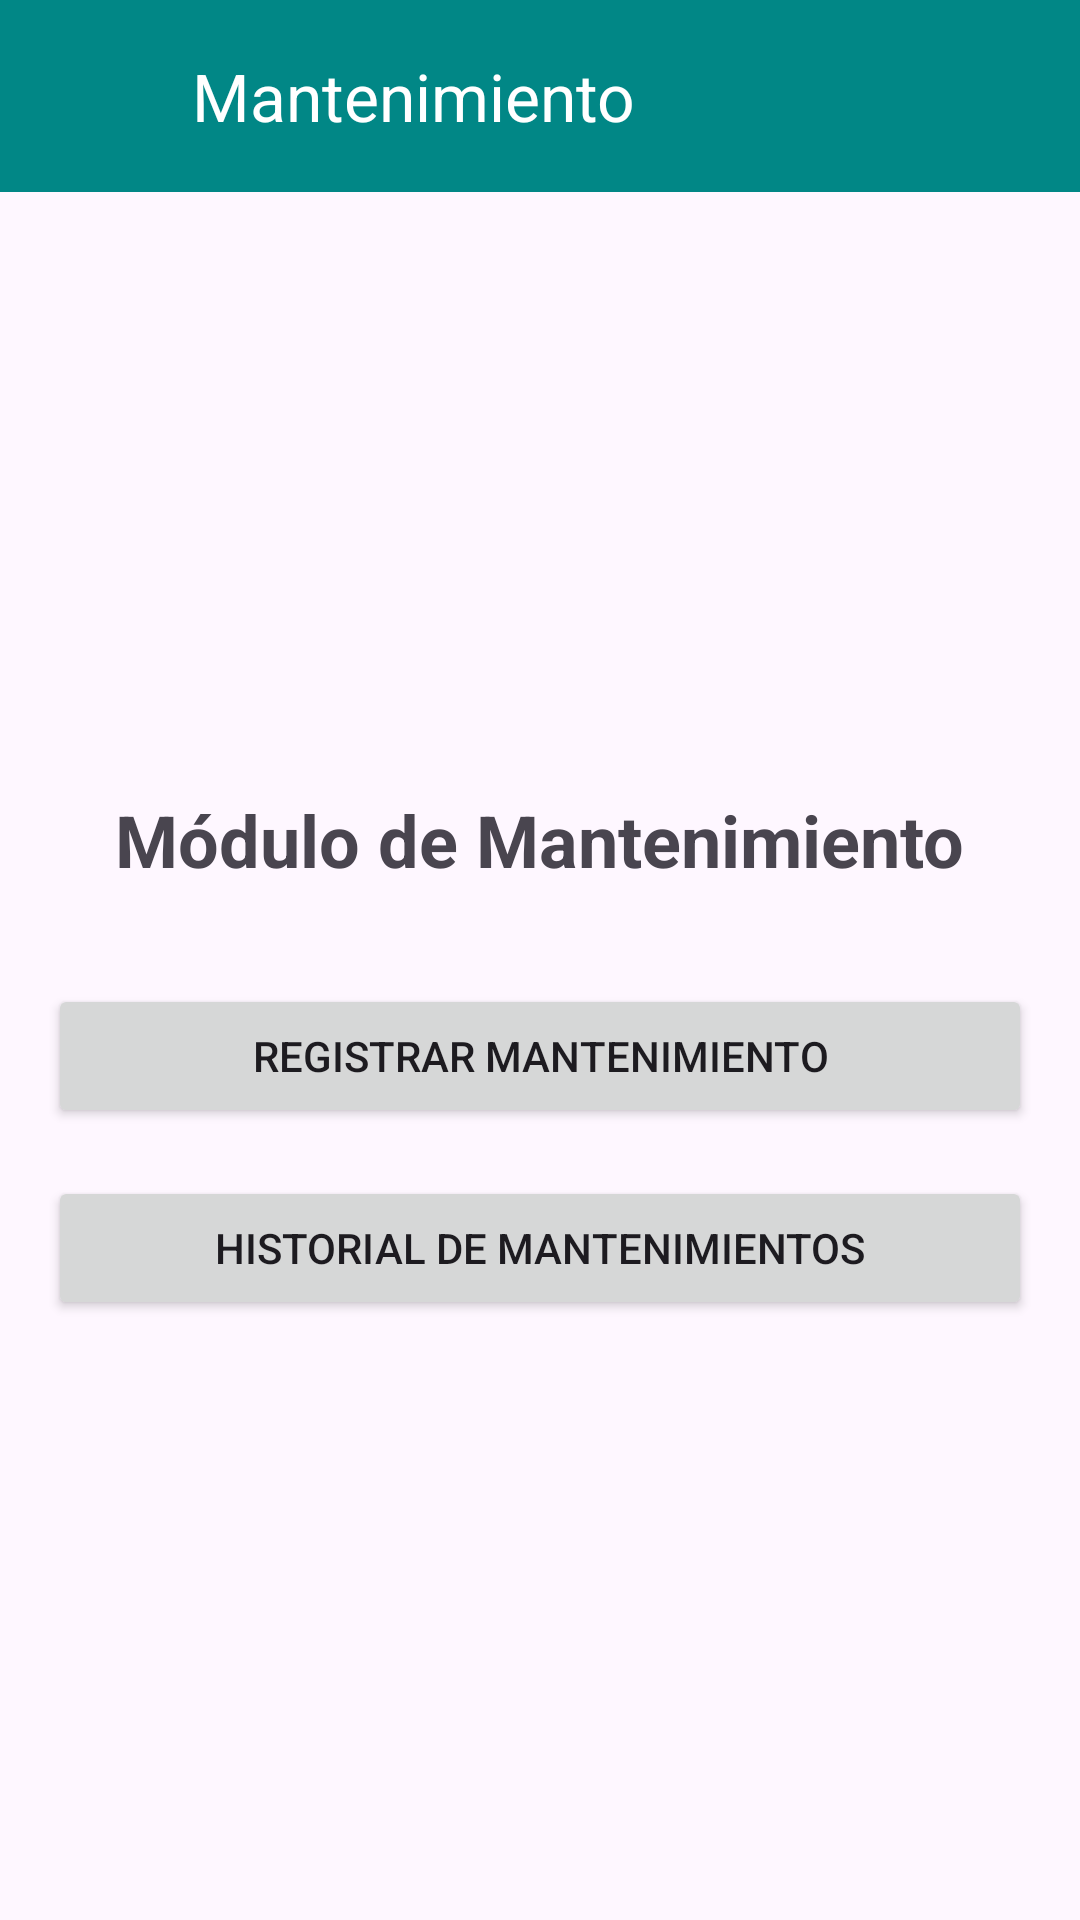

Android layout source for this screen:
<!-- AndroidManifest.xml: application theme Theme.ResiOneMobile -->
<!-- res/layout/activity_mantenimiento_main.xml -->
<?xml version="1.0" encoding="utf-8"?>
<LinearLayout xmlns:android="http://schemas.android.com/apk/res/android"
    xmlns:app="http://schemas.android.com/apk/res-auto"
    xmlns:tools="http://schemas.android.com/tools"
    android:layout_width="match_parent"
    android:layout_height="match_parent"
    android:orientation="vertical"
    tools:context=".mantenimiento.MantenimientoMain">

    <LinearLayout
        android:id="@+id/toolbar_container"
        android:layout_width="match_parent"
        android:layout_height="wrap_content"
        android:orientation="horizontal"
        android:gravity="center_vertical"
        android:background="@color/teal_700">

        <ImageView
            android:id="@+id/logo"
            android:layout_width="40dp"
            android:layout_height="40dp"
            android:layout_marginStart="8dp"
            android:src="@mipmap/ic_launcher_round"
            android:contentDescription="logo" />

        <com.google.android.material.appbar.MaterialToolbar
            android:id="@+id/toolbar"
            android:layout_width="match_parent"
            android:layout_height="?attr/actionBarSize"
            android:background="@color/teal_700"
            android:theme="@style/ThemeOverlay.AppCompat.Dark.ActionBar"
            app:title="Mantenimiento"
            app:titleTextColor="@android:color/white" />
    </LinearLayout>

    <LinearLayout
        android:layout_width="match_parent"
        android:layout_height="match_parent"
        android:orientation="vertical"
        android:gravity="center"
        android:padding="16dp">

        <TextView
            android:layout_width="wrap_content"
            android:layout_height="wrap_content"
            android:text="Módulo de Mantenimiento"
            android:textSize="24sp"
            android:textStyle="bold"
            android:layout_marginBottom="32dp"/>

    <Button
        android:id="@+id/btnRegistrarMantenimiento"
        android:layout_width="match_parent"
        android:layout_height="wrap_content"
        android:text="Registrar Mantenimiento"
        android:layout_marginBottom="16dp"/>

    <Button
        android:id="@+id/btnHistorialMantenimientos"
        android:layout_width="match_parent"
        android:layout_height="wrap_content"
        android:text="Historial de Mantenimientos"/>

    </LinearLayout>

</LinearLayout>
<!-- resources referenced by this layout -->
<resources>
  <color name="teal_700">#FF018786</color>
  <style name="Theme.ResiOneMobile" parent="Base.Theme.ResiOneMobile" />
  <style name="Base.Theme.ResiOneMobile" parent="Theme.Material3.DayNight.NoActionBar">
          
          
      </style>
</resources>
